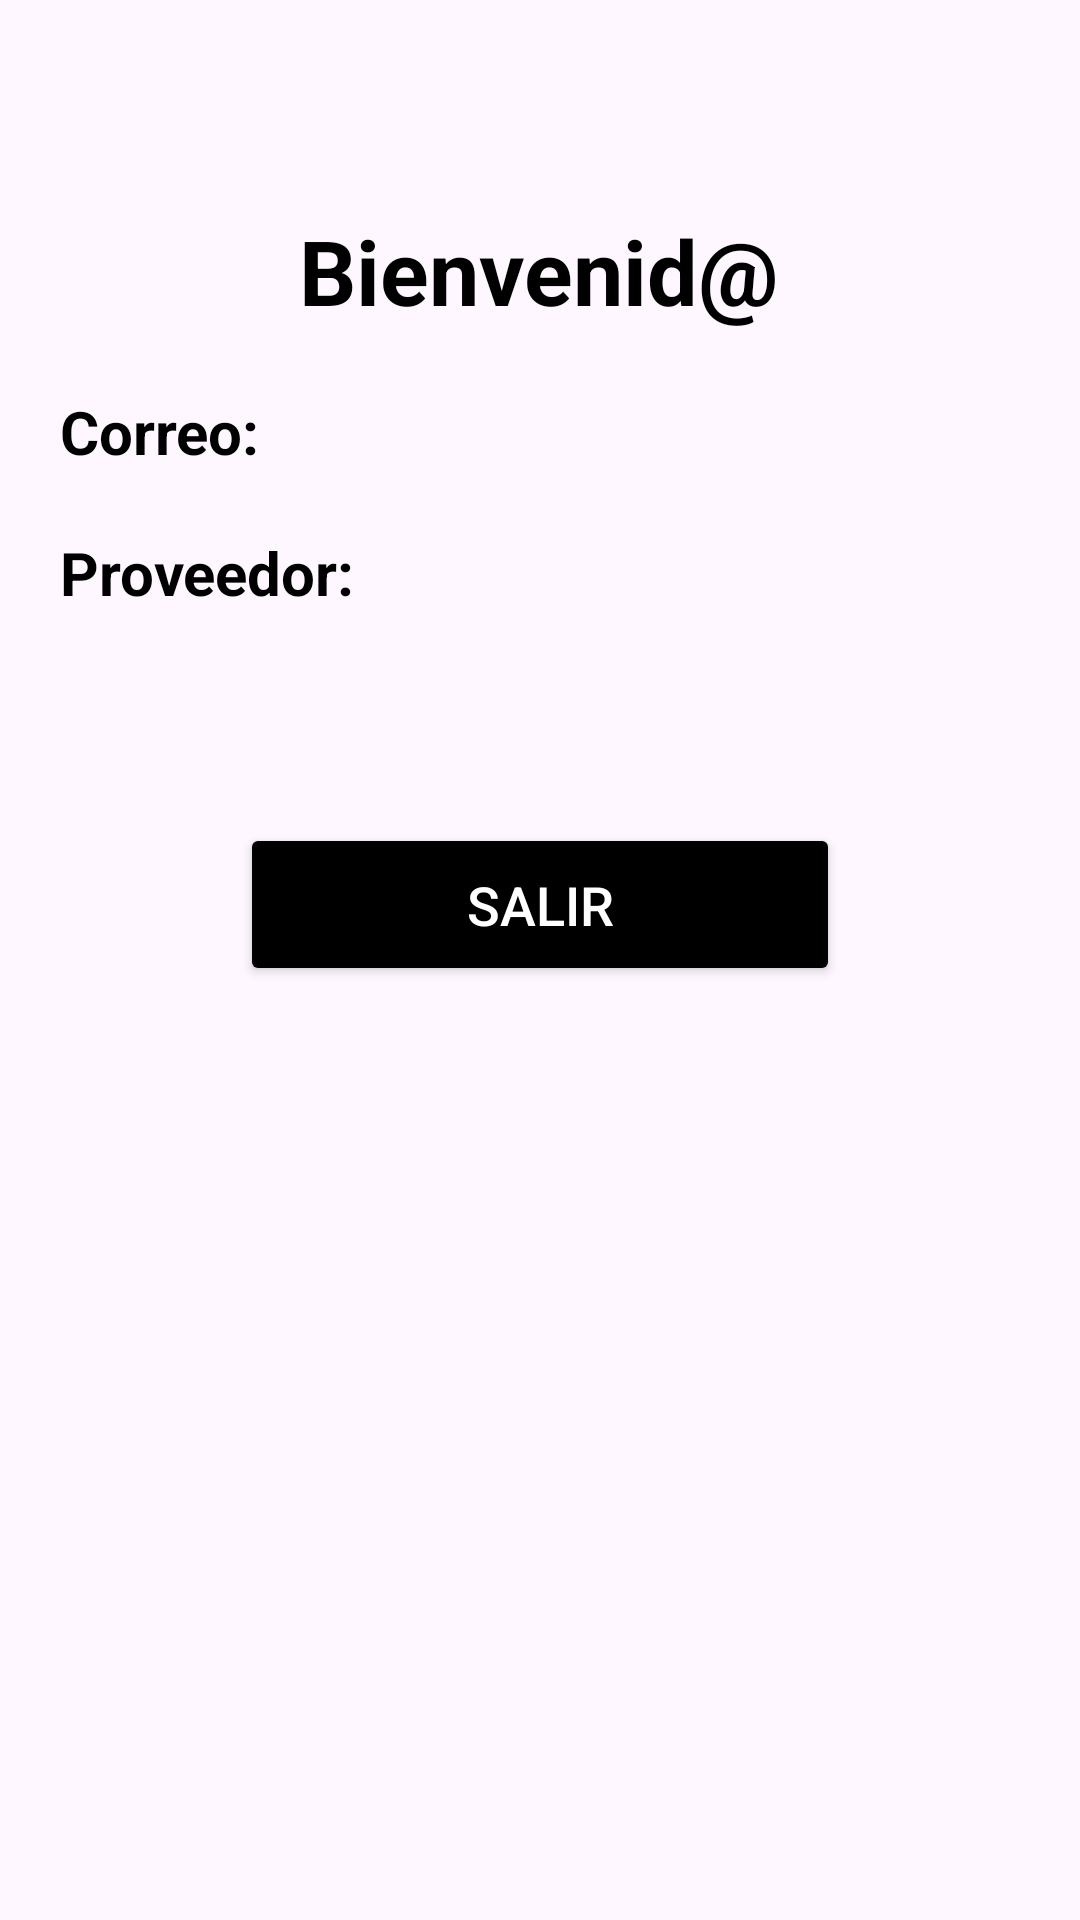

Layout XML and referenced resources for this Android screen:
<!-- AndroidManifest.xml: application theme Theme.Practica10_EliasJorge -->
<!-- res/layout/activity_bienvenida.xml -->
<?xml version="1.0" encoding="utf-8"?>
<LinearLayout xmlns:android="http://schemas.android.com/apk/res/android"
    xmlns:app="http://schemas.android.com/apk/res-auto"
    xmlns:tools="http://schemas.android.com/tools"
    android:id="@+id/main"
    android:layout_width="match_parent"
    android:layout_height="match_parent"
    android:padding="20dp"
    android:orientation="vertical"
    tools:context=".BienvenidaActivity">

    <TextView
        android:layout_width="wrap_content"
        android:layout_height="wrap_content"
        android:text="Bienvenid@"
        android:textSize="30sp"
        android:textColor="@color/black"
        android:layout_gravity="center"
        android:textStyle="bold"
        android:layout_marginTop="50dp"
        android:layout_marginBottom="20dp" />

    <TextView
        android:id="@+id/txtCorreo"
        android:layout_width="wrap_content"
        android:layout_height="wrap_content"
        android:text="Correo: "
        android:textSize="20sp"
        android:textColor="@color/black"
        android:layout_gravity="start"
        android:textStyle="bold"
        android:layout_marginBottom="20dp" />

    <TextView
        android:id="@+id/txtProveedor"
        android:layout_width="wrap_content"
        android:layout_height="wrap_content"
        android:text="Proveedor: "
        android:textSize="20sp"
        android:textColor="@color/black"
        android:layout_gravity="start"
        android:textStyle="bold"
        android:layout_marginBottom="20dp" />

    <Button
        android:id="@+id/btnCerrarSesion"
        android:layout_width="200dp"
        android:layout_height="wrap_content"
        android:textSize="18sp"
        android:text="Salir"
        android:layout_gravity="center"
        android:textColor="@android:color/white"
        android:backgroundTint="@color/black"
        android:paddingVertical="15dp"
        android:paddingHorizontal="30dp"
        android:layout_marginStart="20dp"
        android:layout_marginEnd="20dp"
        android:layout_marginTop="50dp" />

</LinearLayout>
<!-- resources referenced by this layout -->
<resources>
  <style name="Theme.Practica10_EliasJorge" parent="Base.Theme.Practica10_EliasJorge" />
  <style name="Base.Theme.Practica10_EliasJorge" parent="Theme.Material3.DayNight.NoActionBar">
          
          
      </style>
  <!-- not gathered from this repository: default colours our renderer supplied (Android Studio template values) -->
  <color name="black">#FF000000</color>
</resources>
